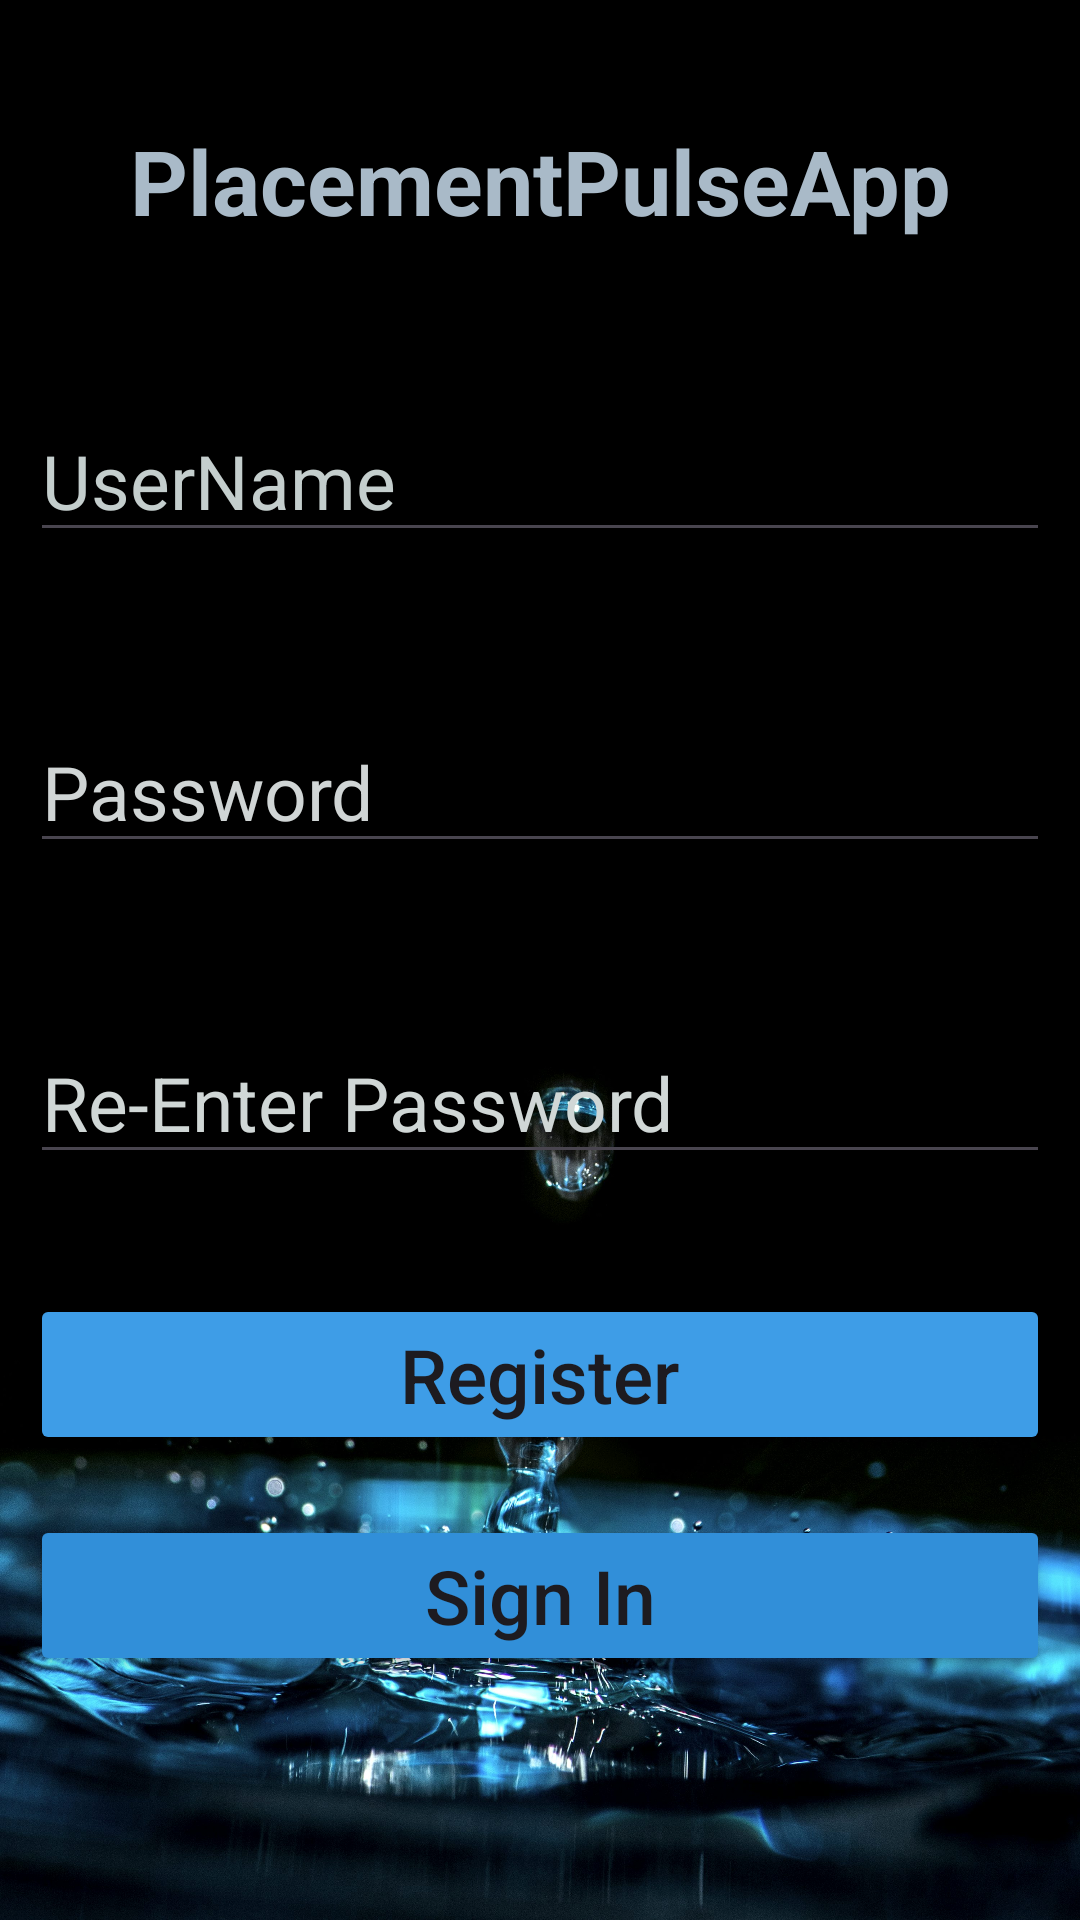

Produce the Android XML layout that renders to this screen, including the resource entries it uses.
<!-- AndroidManifest.xml: application theme Theme.PlacementPulseApp -->
<!-- res/layout/activity_main.xml -->
<?xml version="1.0" encoding="utf-8"?>
<RelativeLayout xmlns:android="http://schemas.android.com/apk/res/android"
    xmlns:app="http://schemas.android.com/apk/res-auto"
    xmlns:tools="http://schemas.android.com/tools"
    android:id="@+id/main"
    android:layout_width="match_parent"
    android:layout_height="match_parent"
    android:background="@drawable/image"
    android:padding="10dp"
    tools:context=".MainActivity">

    <TextView
        android:id="@+id/appname"
        android:layout_width="match_parent"
        android:layout_height="wrap_content"
        android:layout_marginTop="30dp"
        android:text="@string/app_name"
        android:textAlignment="center"
        android:textColor="#A9BAC8"
        android:textSize="30dp"
        android:textStyle="bold">

    </TextView>

    <EditText
        android:id="@+id/username"
        android:layout_width="378dp"
        android:layout_height="wrap_content"
        android:layout_below="@id/appname"
        android:layout_marginTop="53dp"
        android:ems="10"
        android:hint="UserName"
        android:textColor="@color/white"
        android:inputType="text"
        android:textColorHint="#C4CECD"
        android:textSize="25dp" />

    <EditText
        android:id="@+id/password"
        android:layout_width="378dp"
        android:layout_height="wrap_content"
        android:layout_below="@id/username"
        android:layout_marginTop="53dp"
        android:ems="10"
        android:textColor="@color/white"
        android:hint="Password"
        android:inputType="textPassword"
        android:textColorHint="#D0D5D5"
        android:textSize="25dp" />

    <EditText
        android:id="@+id/repassword"
        android:layout_width="378dp"
        android:layout_height="wrap_content"
        android:layout_below="@id/password"
        android:layout_marginTop="53dp"
        android:ems="10"
        android:textColor="@color/white"
        android:hint="Re-Enter Password"
        android:inputType="textPassword"
        android:textColorHint="#D0D7D6"
        android:textSize="25dp" />

    <Button
        android:id="@+id/btnSignUp"
        android:layout_width="match_parent"
        android:layout_height="wrap_content"
        android:layout_below="@id/repassword"
        android:layout_marginTop="40dp"
        android:backgroundTint="#3E9DE7"
        android:text="Register"
        android:textAllCaps="false"
        android:textSize="25dp" />

    <Button
        android:id="@+id/btnSignIn"
        android:layout_width="match_parent"
        android:layout_height="wrap_content"
        android:layout_below="@id/btnSignUp"
        android:layout_marginTop="20dp"
        android:backgroundTint="#318FD9"
        android:text="Sign In"
        android:textAllCaps="false"
        android:textSize="25dp" />
</RelativeLayout>
<!-- resources referenced by this layout -->
<resources>
  <!-- drawable image: jpg bitmap (drawable, 644295 bytes) -->
  <string name="app_name">PlacementPulseApp</string>
  <style name="Theme.PlacementPulseApp" parent="Base.Theme.PlacementPulseApp" />
  <style name="Base.Theme.PlacementPulseApp" parent="Theme.Material3.DayNight.NoActionBar">
          
          
      </style>
  <!-- not gathered from this repository: default colours our renderer supplied (Android Studio template values) -->
  <color name="white">#FFFFFFFF</color>
</resources>
